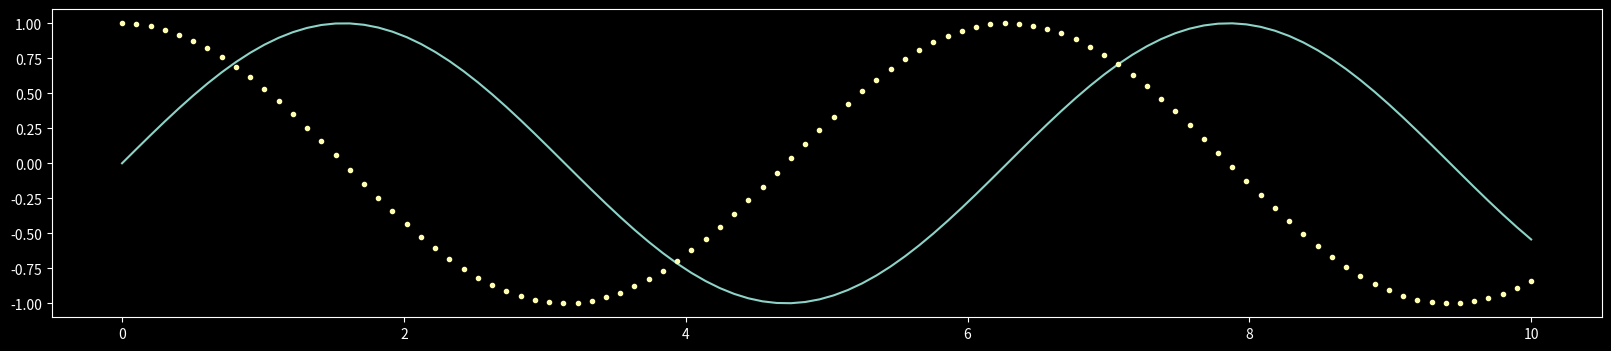
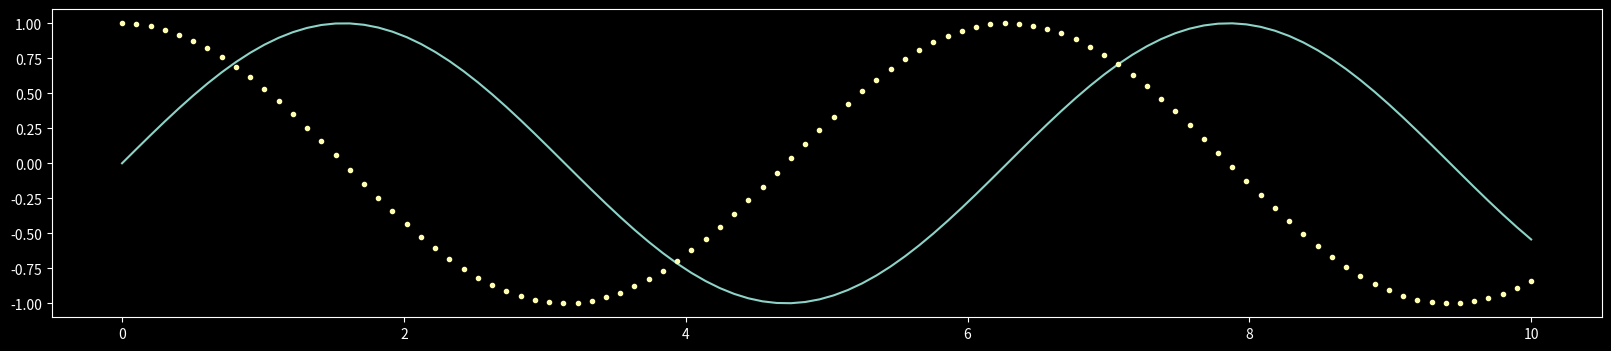

Reproduce these figures in Python, in order. (Note: this script raises an exception after producing the figures.)
print ('Hello World')

import this

import sys
print (sys.version)

import pandas as pd
import numpy as np

df = pd.DataFrame(np.random.randint(1,100, 110).reshape(-1, 11))
df.columns=[chr(i) for i in range(ord('A'),ord('K')+1)]

df["max"] = df.apply(max,axis=1)
df

%matplotlib inline
import matplotlib.pyplot as plt
import numpy as np

plt.style.use("dark_background")

x = np.linspace(0, 10, 100)
fig = plt.figure(figsize=(20,4))
plt.plot(x, np.sin(x), '-')
plt.plot(x, np.cos(x), '.');

%matplotlib inline
import matplotlib.pyplot as plt
import numpy as np

plt.style.use("dark_background")

x = np.linspace(0, 10, 100)
fig = plt.figure(figsize=(20,4))
plt.plot(x, np.sin(x), '-')
plt.plot(x, np.cos(x), '.');

s = 'Hello world'

s

7+2

7/2

7//2

7%2

s = 3
s

s = "Hello "

s = s + "world"
s

n = 3

s = "Hello " + n + " worlds"
s

s = "Hello " + str(n) + " worlds. "
s

(s+"|") * 4

"10"

int("10")

int("10", base=2)

int("20", base=6)

'%d is a number' % 3

'PI is more or less equal to %.2f'  % 3.141526

'%d is a number and %d is also a number' % (3,7)

str(3) + ' is a number and ' + str(7) + ' is also a number'

n = 3
m = 11117
f'{n} is a number and {m} is also a number'

n == 3

n != 3

not n == 3

n == 3 or n != 3

n == 3 and n != 3

if n == 3:
    print( "Three" )

if n == 4:
    print ("Four")
else:
    print("Not four")

if n == 4:
    print ("Four")
elif n == 3:
    print ("Three")
    print ("3")    
else:
    print("Neither three or four")

n = 4
if n == 4:
    print ("Four")
elif n == 3:
    print ("Three")
    print ("3")    
else:
    print("Neither three or four")

a = [3,5,6,7]
a

a[1]

a[0]

a[0:2]

a[-1]

a[1:-1]

a[-4]

a[:-1]

a[1:-1]+a[0:-1]

len(a)

for i in a:
    print (f'{i}.')
    print("!")

for i in range(len(a)):
    print(i)

for i in range(len(a)):
    print(f'{i}: {a[i]}')

a.append(8)
a

a + a

a * 3

s

s[0]

" - ".join( ["This", "is", "Alice"] )

"".join( ["This", "is", "Alice"] )

s2 = '.|.'

s2.join(["This", "is", "Alice"] )

t = (1, 2, 3, 4)
t

def add_2(x):
    ret = x + 2
    return ret

add_2(5)

def is_odd(x):
    print ("*" * x)
    return (x % 2) == 1

is_odd(25)

is_odd(8)

def spell(n):
    units = { 0: "zero", 1: "one", 2: "two", 3: "three", 4: "four", 5: "five", 6: "six", 7: "seven", 8: "eight", 9: "nine"}
    return units[n]

spell(6)

def add_2_spell(n):
    result = add_2(n)
    return spell(result)

add_2_spell(4)

m = { 'a': 1, 'b': 2 }

m.keys()

m.values()

m['a']

m['c']

m.get('c', 0)

m = dict( [("a", 1), ("b", 2)] )

m

l = [ "a", "a", "a" ]
l

list(zip( range(len(l)),l ))

li = list(range(len(l)))
li

l

list(zip(li, l))

m = dict(zip( range(len(l)), l))
m

for k in m.keys():
    print (k, m[k])

for k in m:
    print( k, m[k])

{ (1,2): "a", (1,2,3): "b"}

{ [1,2]: "a", [1,2,3]: "b"}

list(range(12))

l = ["a"] * 7
l

li = list(range(7))
li

list(zip(li,l))

len(l)

